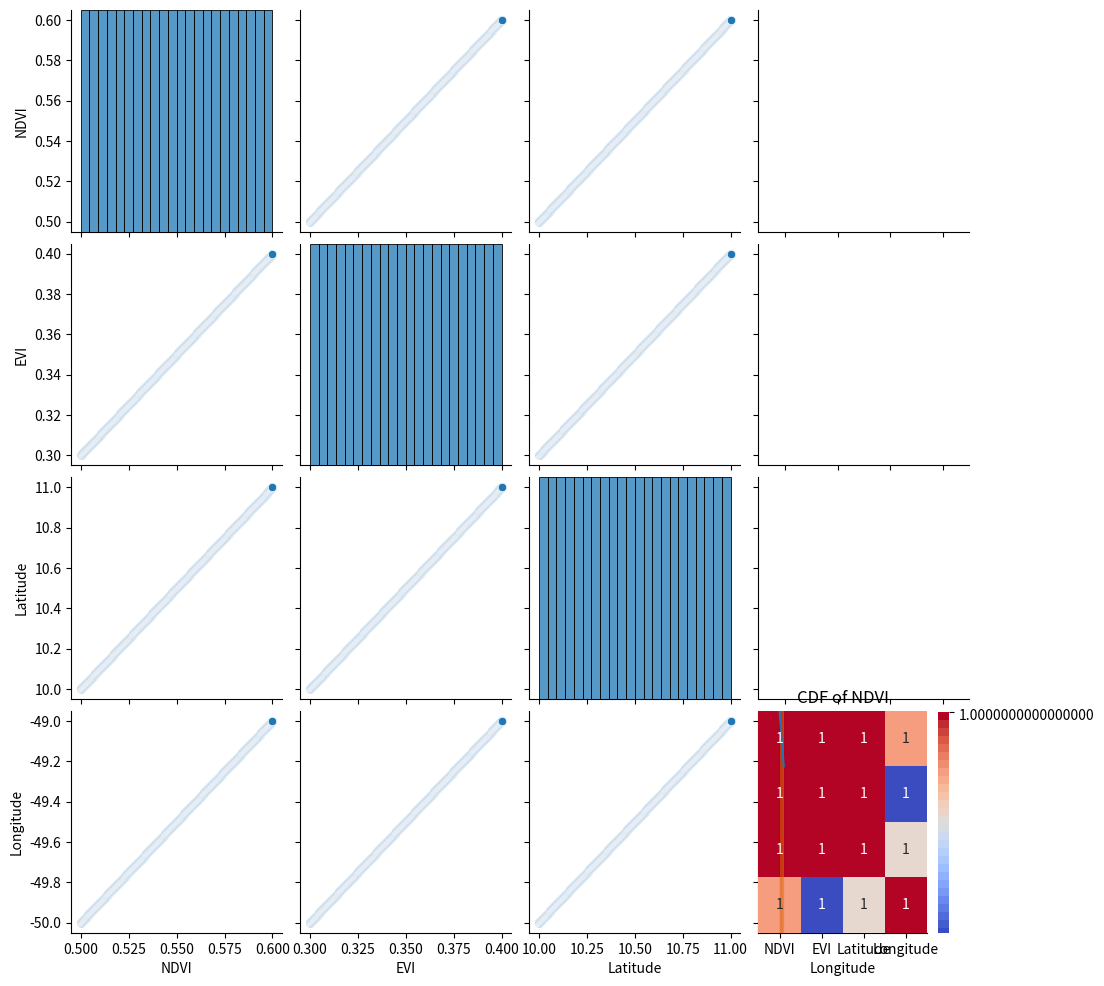

The matplotlib source for this figure:

import pandas as pd
import seaborn as sns
import matplotlib.pyplot as plt

# Load the dataset
modis_data = pd.DataFrame({
    'Region': [f'Region_{i}' for i in range(10000)],
    'NDVI': [round(0.5 + i * 0.00001, 5) for i in range(10000)],
    'EVI': [round(0.3 + i * 0.00001, 5) for i in range(10000)],
    'Latitude': [round(10 + i * 0.0001, 5) for i in range(10000)],
    'Longitude': [round(-50 + i * 0.0001, 5) for i in range(10000)]
})

# Display the shape of the dataset
print("Dataset Shape:", modis_data.shape)

# Display the first few rows
print(modis_data.head())

# Summary statistics
print("Summary Statistics:")
print(modis_data.describe())

# Pair plot for key variables
sns.pairplot(modis_data[['NDVI', 'EVI', 'Latitude', 'Longitude']])
plt.title("Pair Plot")
plt.show()

# Correlation matrix
corr_matrix = modis_data[['NDVI', 'EVI', 'Latitude', 'Longitude']].corr()

# Heatmap
sns.heatmap(corr_matrix, annot=True, cmap='coolwarm')
plt.title("Correlation Matrix Heatmap")
plt.show()

# NDVI distribution plot
sns.histplot(modis_data['NDVI'], kde=True)
plt.title("NDVI Distribution")
plt.xlabel("NDVI")
plt.show()

# Scatter plot of Latitude vs NDVI
sns.scatterplot(data=modis_data, x='Latitude', y='NDVI')
plt.title("Latitude vs NDVI")
plt.xlabel("Latitude")
plt.ylabel("NDVI")
plt.show()

# Empirical Cumulative Distribution Function (CDF) of NDVI
sns.ecdfplot(data=modis_data, x='NDVI')
plt.title("CDF of NDVI")
plt.xlabel("NDVI")
plt.ylabel("Proportion")
plt.show()

# Check for missing data
missing_data = modis_data.isnull().sum()
print("Missing Data:")
print(missing_data)

# Summary of Findings and Questions
print("Summary of Findings and Questions:")
print("1. The dataset has 10,000 rows and 5 columns, making it manageable for analysis in standard tools.")
print("2. The data appears to cover geographic coordinates and vegetation indices (NDVI and EVI).")
print("3. Key Questions:")
print("   - Can clusters of regions with similar vegetation patterns be identified?")
print("   - Are there noticeable geographic trends in NDVI or EVI?")
print("   - What relationships exist between NDVI and EVI?")
print("4. This dataset does not qualify as 'big data' but is well-suited for clustering tasks.")
